Dataset: dataset-augmented (GitHub, niklasxiao/DataLabTrash). Classes: biological waste, cardboard, glass, metal, paper, plastic, trash.

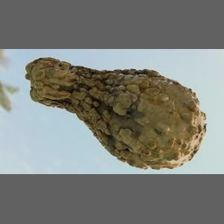
Label: biological waste

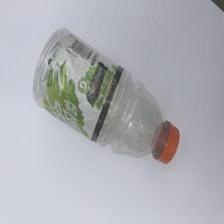
Label: plastic

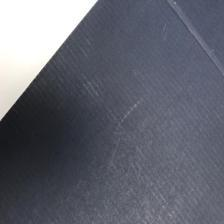
Label: cardboard

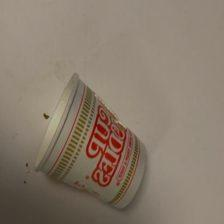
Label: trash

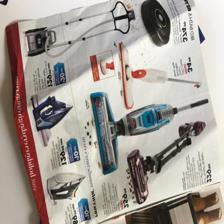
Label: paper

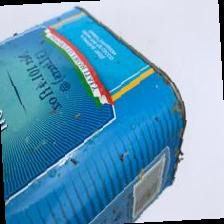
Label: metal
